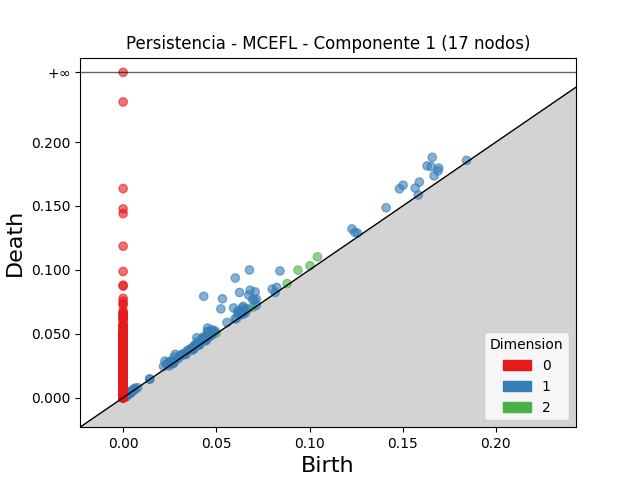

Source data for this figure (header and first rows):
dimension, birth, death
2, 0.1042, 0.1102
2, 0.09381, 0.09974
2, 0.1002, 0.1032
2, 0.04832, 0.05058
2, 0.04718, 0.04891
2, 0.088, 0.08924
2, 0.0695, 0.07069
2, 0.04984, 0.0504
2, 0.003007, 0.003281
2, 0.00227, 0.002522
2, 0.002315, 0.00248
2, 0.001622, 0.001744
2, 0.003161, 0.003283
2, 0.001801, 0.001919
2, 0.003655, 0.003771
2, 0.001951, 0.002064
2, 0.002587, 0.002694
2, 0.001914, 0.002005
2, 0.002258, 0.002349
2, 0.001083, 0.001171
2, 0.001972, 0.002058
2, 0.002167, 0.00225
2, 0.001973, 0.002041
2, 0.002483, 0.002545
2, 0.001852, 0.001905
2, 0.001901, 0.001953
2, 0.001958, 0.002008
2, 0.00197, 0.00202
2, 0.0009362, 0.0009851
2, 0.00217, 0.002217
2, 0.001483, 0.001526
2, 0.002545, 0.002585
2, 0.00107, 0.001108
2, 0.001074, 0.001111
2, 0.002599, 0.002635
2, 0.002224, 0.00226
2, 0.002064, 0.002099
2, 0.001412, 0.001445
2, 0.001067, 0.001099
2, 0.002441, 0.002473
2, 0.001464, 0.001495
2, 0.003405, 0.003435
2, 0.001051, 0.001081
2, 0.001529, 0.001554
2, 0.001256, 0.001278
2, 0.002343, 0.002365
2, 0.002038, 0.002059
2, 0.001089, 0.001109
2, 0.00293, 0.002949
2, 0.002517, 0.002535
2, 0.002334, 0.002352
2, 0.00162, 0.001636
2, 0.001947, 0.001963
2, 0.001136, 0.001144
2, 0.001286, 0.001293
2, 0.002208, 0.002215
2, 0.001116, 0.001121
2, 0.002034, 0.002037
2, 0.002517, 0.002519
1, 0.04324, 0.07933
... 8,565 more rows
